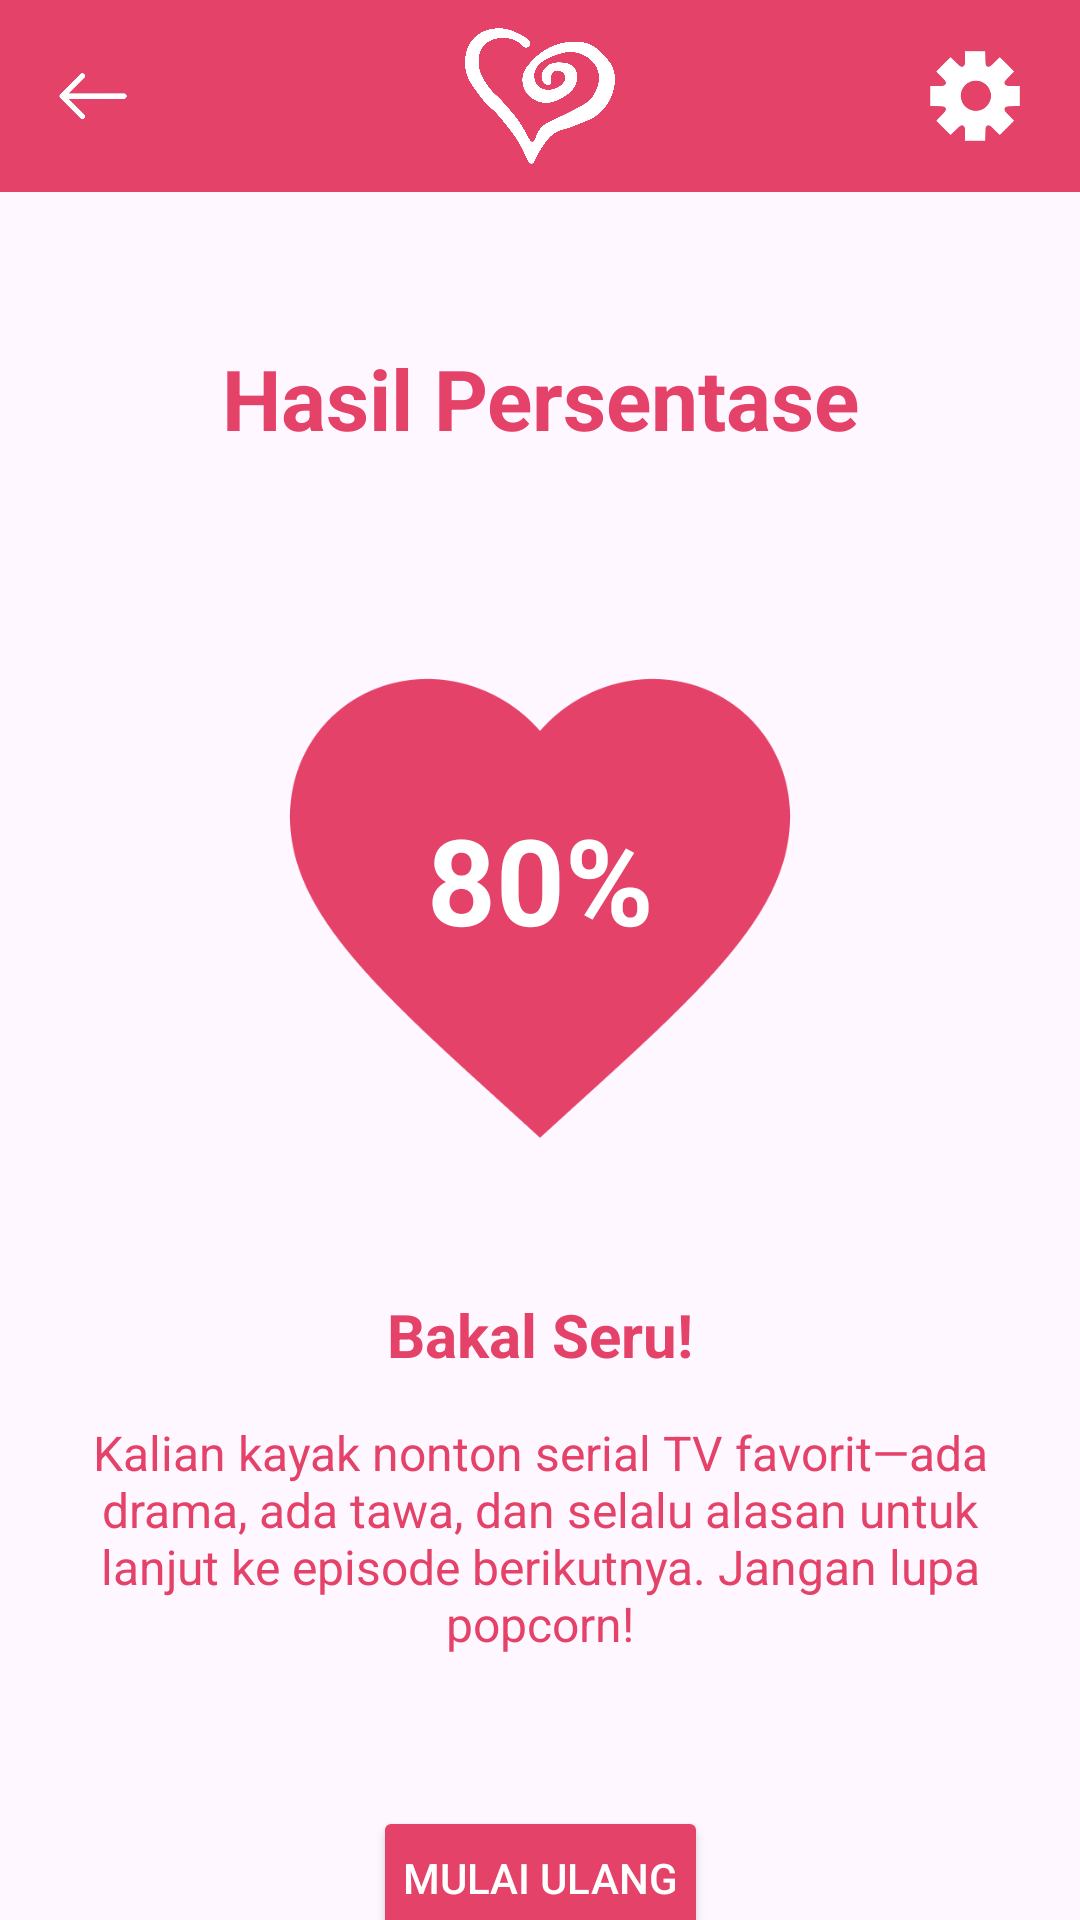

Write the Android layout XML for this screen, with the resource values it uses.
<!-- AndroidManifest.xml: application theme Theme.SoulmatchAlpha -->
<!-- res/layout/match_result.xml -->
<?xml version="1.0" encoding="utf-8"?>
<androidx.constraintlayout.widget.ConstraintLayout xmlns:android="http://schemas.android.com/apk/res/android"
    xmlns:app="http://schemas.android.com/apk/res-auto"
    xmlns:tools="http://schemas.android.com/tools"
    android:id="@+id/tarotspin"
    android:layout_width="match_parent"
    android:layout_height="match_parent"
    tools:context=".MainActivity">

    
    <androidx.appcompat.widget.Toolbar
        android:id="@+id/toolbar"
        android:layout_width="match_parent"
        android:layout_height="wrap_content"
        android:background="@color/pink"
        android:elevation="4dp"
        app:layout_constraintTop_toTopOf="parent"
        android:theme="@style/ThemeOverlay.AppCompat.Dark.ActionBar">

        
        <ImageButton
            android:id="@+id/backIcon"
            android:layout_width="30dp"
            android:layout_height="30dp"
            android:background="@drawable/backicon"
            android:contentDescription="Back Button"
            android:layout_gravity="start" />

        
        <ImageView
            android:id="@+id/logoImage"
            android:layout_width="50dp"
            android:layout_height="50dp"
            android:src="@drawable/soulmatchlogopure"
            android:contentDescription="SoulMatch Logo"
            android:layout_gravity="center"
            android:scaleType="fitCenter" />

        
        <ImageButton
            android:id="@+id/settingsIcon"
            android:layout_width="30dp"
            android:layout_height="30dp"
            android:layout_marginRight="20dp"
            android:background="@drawable/settingicon"
            android:contentDescription="Settings Button"
            android:layout_gravity="end" />
    </androidx.appcompat.widget.Toolbar>

    
    <TextView
        android:id="@+id/teksHasil"
        android:layout_width="0dp"
        android:layout_height="wrap_content"
        android:text="Hasil Persentase"
        android:textSize="28sp"
        android:textStyle="bold"
        android:gravity="center"
        android:textColor="@color/pink"
        app:layout_constraintTop_toBottomOf="@id/toolbar"
        app:layout_constraintStart_toStartOf="parent"
        app:layout_constraintEnd_toEndOf="parent"
        android:layout_marginTop="50dp" />

    
    <ImageView
        android:id="@+id/heartIcon"
        android:layout_width="200dp"
        android:layout_height="200dp"
        android:src="@drawable/hearticon"
        android:layout_marginTop="50dp"
        app:layout_constraintTop_toBottomOf="@id/teksHasil"
        app:layout_constraintStart_toStartOf="parent"
        app:layout_constraintEnd_toEndOf="parent" />

    
    <TextView
        android:id="@+id/percentageText"
        android:layout_width="0dp"
        android:layout_height="wrap_content"
        android:text="80%"
        android:textSize="40sp"
        android:textStyle="bold"
        android:gravity="center"
        android:textColor="@color/white"
        app:layout_constraintTop_toBottomOf="@id/teksHasil"
        app:layout_constraintStart_toStartOf="parent"
        app:layout_constraintEnd_toEndOf="parent"
        android:layout_marginTop="115dp" />

    
    <TextView
        android:id="@+id/judulPersentase"
        android:layout_width="0dp"
        android:layout_height="wrap_content"
        android:text="Bakal Seru!"
        android:textSize="20sp"
        android:textStyle="bold"
        android:gravity="center"
        android:textColor="@color/pink"
        app:layout_constraintTop_toBottomOf="@id/heartIcon"
        app:layout_constraintStart_toStartOf="parent"
        app:layout_constraintEnd_toEndOf="parent"
        android:layout_marginTop="30dp" />

    
    <TextView
        android:id="@+id/descriptionText"
        android:layout_width="300dp"
        android:layout_height="wrap_content"
        android:text="Kalian kayak nonton serial TV favorit—ada drama, ada tawa, dan selalu alasan untuk lanjut ke episode berikutnya. Jangan lupa popcorn!"
        android:textColor="@color/pink"
        app:layout_constraintTop_toBottomOf="@id/judulPersentase"
        app:layout_constraintStart_toStartOf="parent"
        app:layout_constraintEnd_toEndOf="parent"
        android:textSize="16sp"
        android:gravity="center"
        android:layout_marginTop="15dp" />

    
    <Button
        android:id="@+id/btnCobaLagi"
        android:layout_width="wrap_content"
        android:layout_height="wrap_content"
        android:text="Mulai Ulang"
        app:layout_constraintTop_toBottomOf="@id/descriptionText"
        app:layout_constraintStart_toStartOf="parent"
        app:layout_constraintEnd_toEndOf="parent"
        android:backgroundTint="@color/pink"
        android:textColor="@color/white"
        android:padding="10dp"
        android:layout_marginTop="50dp" />

</androidx.constraintlayout.widget.ConstraintLayout>
<!-- resources referenced by this layout -->
<resources>
  <color name="pink">#E44268</color>
  <color name="white">#FFFFFFFF</color>
  <!-- drawable backicon: png bitmap (drawable, 16385 bytes) -->
  <!-- drawable hearticon: png bitmap (drawable, 10219 bytes) -->
  <!-- drawable settingicon: png bitmap (drawable, 14987 bytes) -->
  <!-- drawable soulmatchlogopure: png bitmap (drawable, 48333 bytes) -->
  <style name="Theme.SoulmatchAlpha" parent="Base.Theme.SoulmatchAlpha" />
  <style name="Base.Theme.SoulmatchAlpha" parent="Theme.Material3.DayNight.NoActionBar">
          
          
      </style>
</resources>
